Run: headless pygame with SDL's dummy video driver; simulated clock (each Clock.tick advances the game by its frame time, no real sleeping); random seed 0; keys injected as events and as key.get_pressed() state; no mouse input.
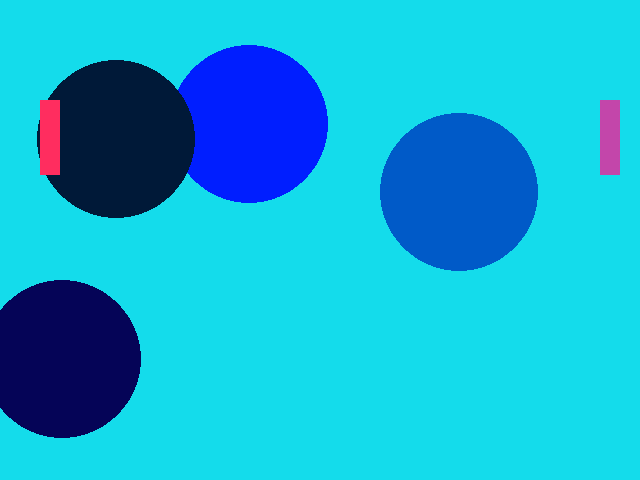
Frame 1 of 4 · flips 1–60 · no input
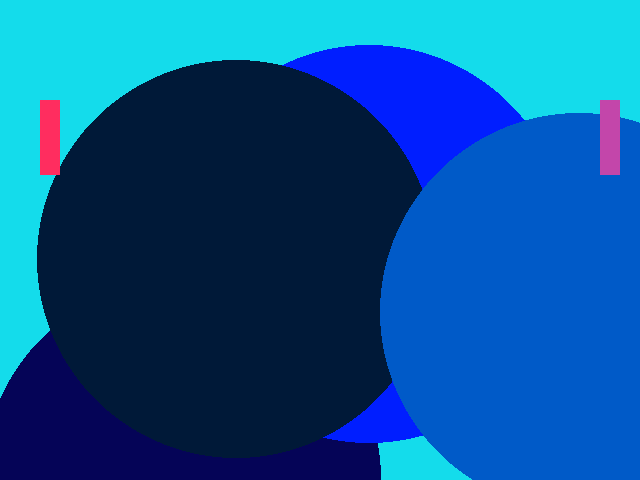
Frame 2 of 4 · flips 61–180 · tapped SPACE, RETURN · held RIGHT (→), D
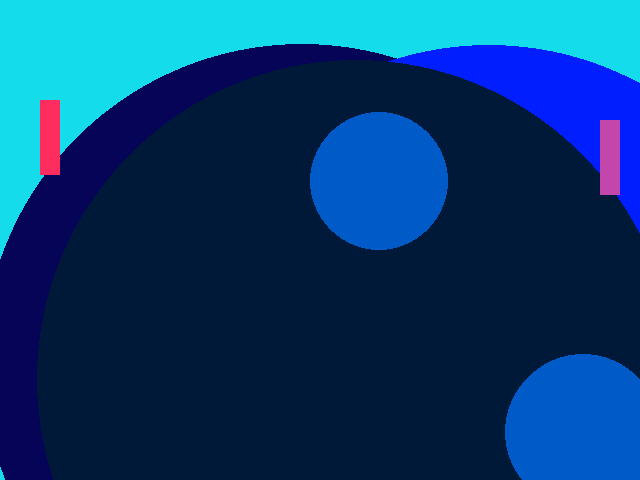
Frame 3 of 4 · flips 181–300 · held DOWN (↓), S
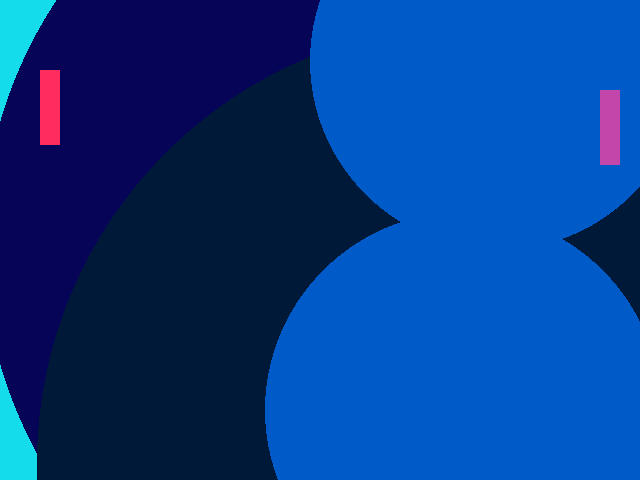
Frame 4 of 4 · flips 301–420 · held LEFT (←), A, UP (↑), W

The pygame program that drew these frames:

# TODO: Copy all of your   05-Animation.py   program and put it below this comment.
import pygame
import sys
from pygame.locals import *
import random
ballist = []
class Ball:
    def __init__(self, color, radius, x, y, screen, xspeed, yspeed):
        self.color = color
        self.radius = radius
        self.x = x
        self.y = y
        self.screen = screen
        self.xspeed = xspeed
        self.yspeed = yspeed

    def draw(self):
        pygame.draw.circle(self.screen, self.color, (int(self.x), int(self.y)), self.radius)
    def move(self):
        self.x = self.x + self.xspeed
        self.y = self.y + self.yspeed
        self.radius = self.radius + 1
        if self.x < 0 or self.x >self.screen.get_width():
            self.bouncex()
            ballist.append(Ball(self.color, 10, 320, 240, self.screen, -self.xspeed, -self.yspeed))
            self.radius = 20

        if self.y < 0 or self.y > self.screen.get_height():
            self.bouncey()

        if self.radius > 1000:
            self.radius = 20
    def bouncex(self):
        self.xspeed = self.xspeed * -1
    def bouncey(self):
        self.yspeed = self.yspeed * -1

screenSize = (640, 480)
backgroundColor = (20, 220, 235)
circleColor = (255, 255, 255)
circleRadius = 20


rectY = 100
rectSpeed = 5

x = 300
y = 150

xSpeed = 2
ySpeed = 2

rect2 = 100


pygame.init()
pygame.display.set_caption('YAY')
pygame.key.set_repeat(1,10)
screen = pygame.display.set_mode(screenSize)
clock = pygame.time.Clock()

ball = Ball((5,4, 87), 20, 3, 300, screen, 1, 1)
ball2 = Ball((0, 30, 255), 20, 190, 65, screen, 1, 1)
ball3 = Ball((0, 25, 56), 20, 57, 80, screen, 1,1)
ball4 = Ball((0, 90, 200), 20, 400, 133, screen, 1, 1)
ballist.append(ball)
ballist.append(ball2)
ballist.append(ball3)
ballist.append(ball4)
while True:
    clock.tick(60)
    for event in pygame.event.get():
        if event.type == pygame.QUIT:
            sys.exit()
        pressed_keys = pygame.key.get_pressed()
        if pressed_keys[K_UP]:
            rectY = rectY - rectSpeed
        if pressed_keys[K_DOWN]:
            rectY = rectY + rectSpeed

        if pressed_keys[K_w]:
                rect2 = rect2 - rectSpeed
        if pressed_keys[K_e]:
                rect2 = rect2 + rectSpeed
    x = x + xSpeed
    y = y + ySpeed

    # fill background before drawing
    screen.fill(backgroundColor)

    # pygame.draw.circle(screen, circleColor, (x, y), circleRadius)
    for b in ballist:
        b.draw()
        b.move()

    pad1 = (600, rectY, 20, 75)
    pad2 = (40, rect2, 20, 75)
    if xSpeed > 0:
        edge = x + 20
    else:
        edge = x - 20
    if pygame.Rect(600, rectY, 20, 75).collidepoint(edge,y):
        xSpeed = -xSpeed
        ySpeed = -ySpeed
    if pygame.Rect(40, rect2, 20, 75).collidepoint(edge, y):
        xSpeed = -xSpeed
        ySpeed = -ySpeed


    if y < 0:
        ySpeed = -ySpeed
    if x < 0:
        xSpeed = -xSpeed
    if y > 480:
        ySpeed = -ySpeed
    if x > 640:
        xSpeed = -xSpeed

    pygame.draw.rect(screen, (195, 70, 170), pad1)
    pygame.draw.rect(screen, (255, 45, 95), pad2)

    pygame.display.update()
